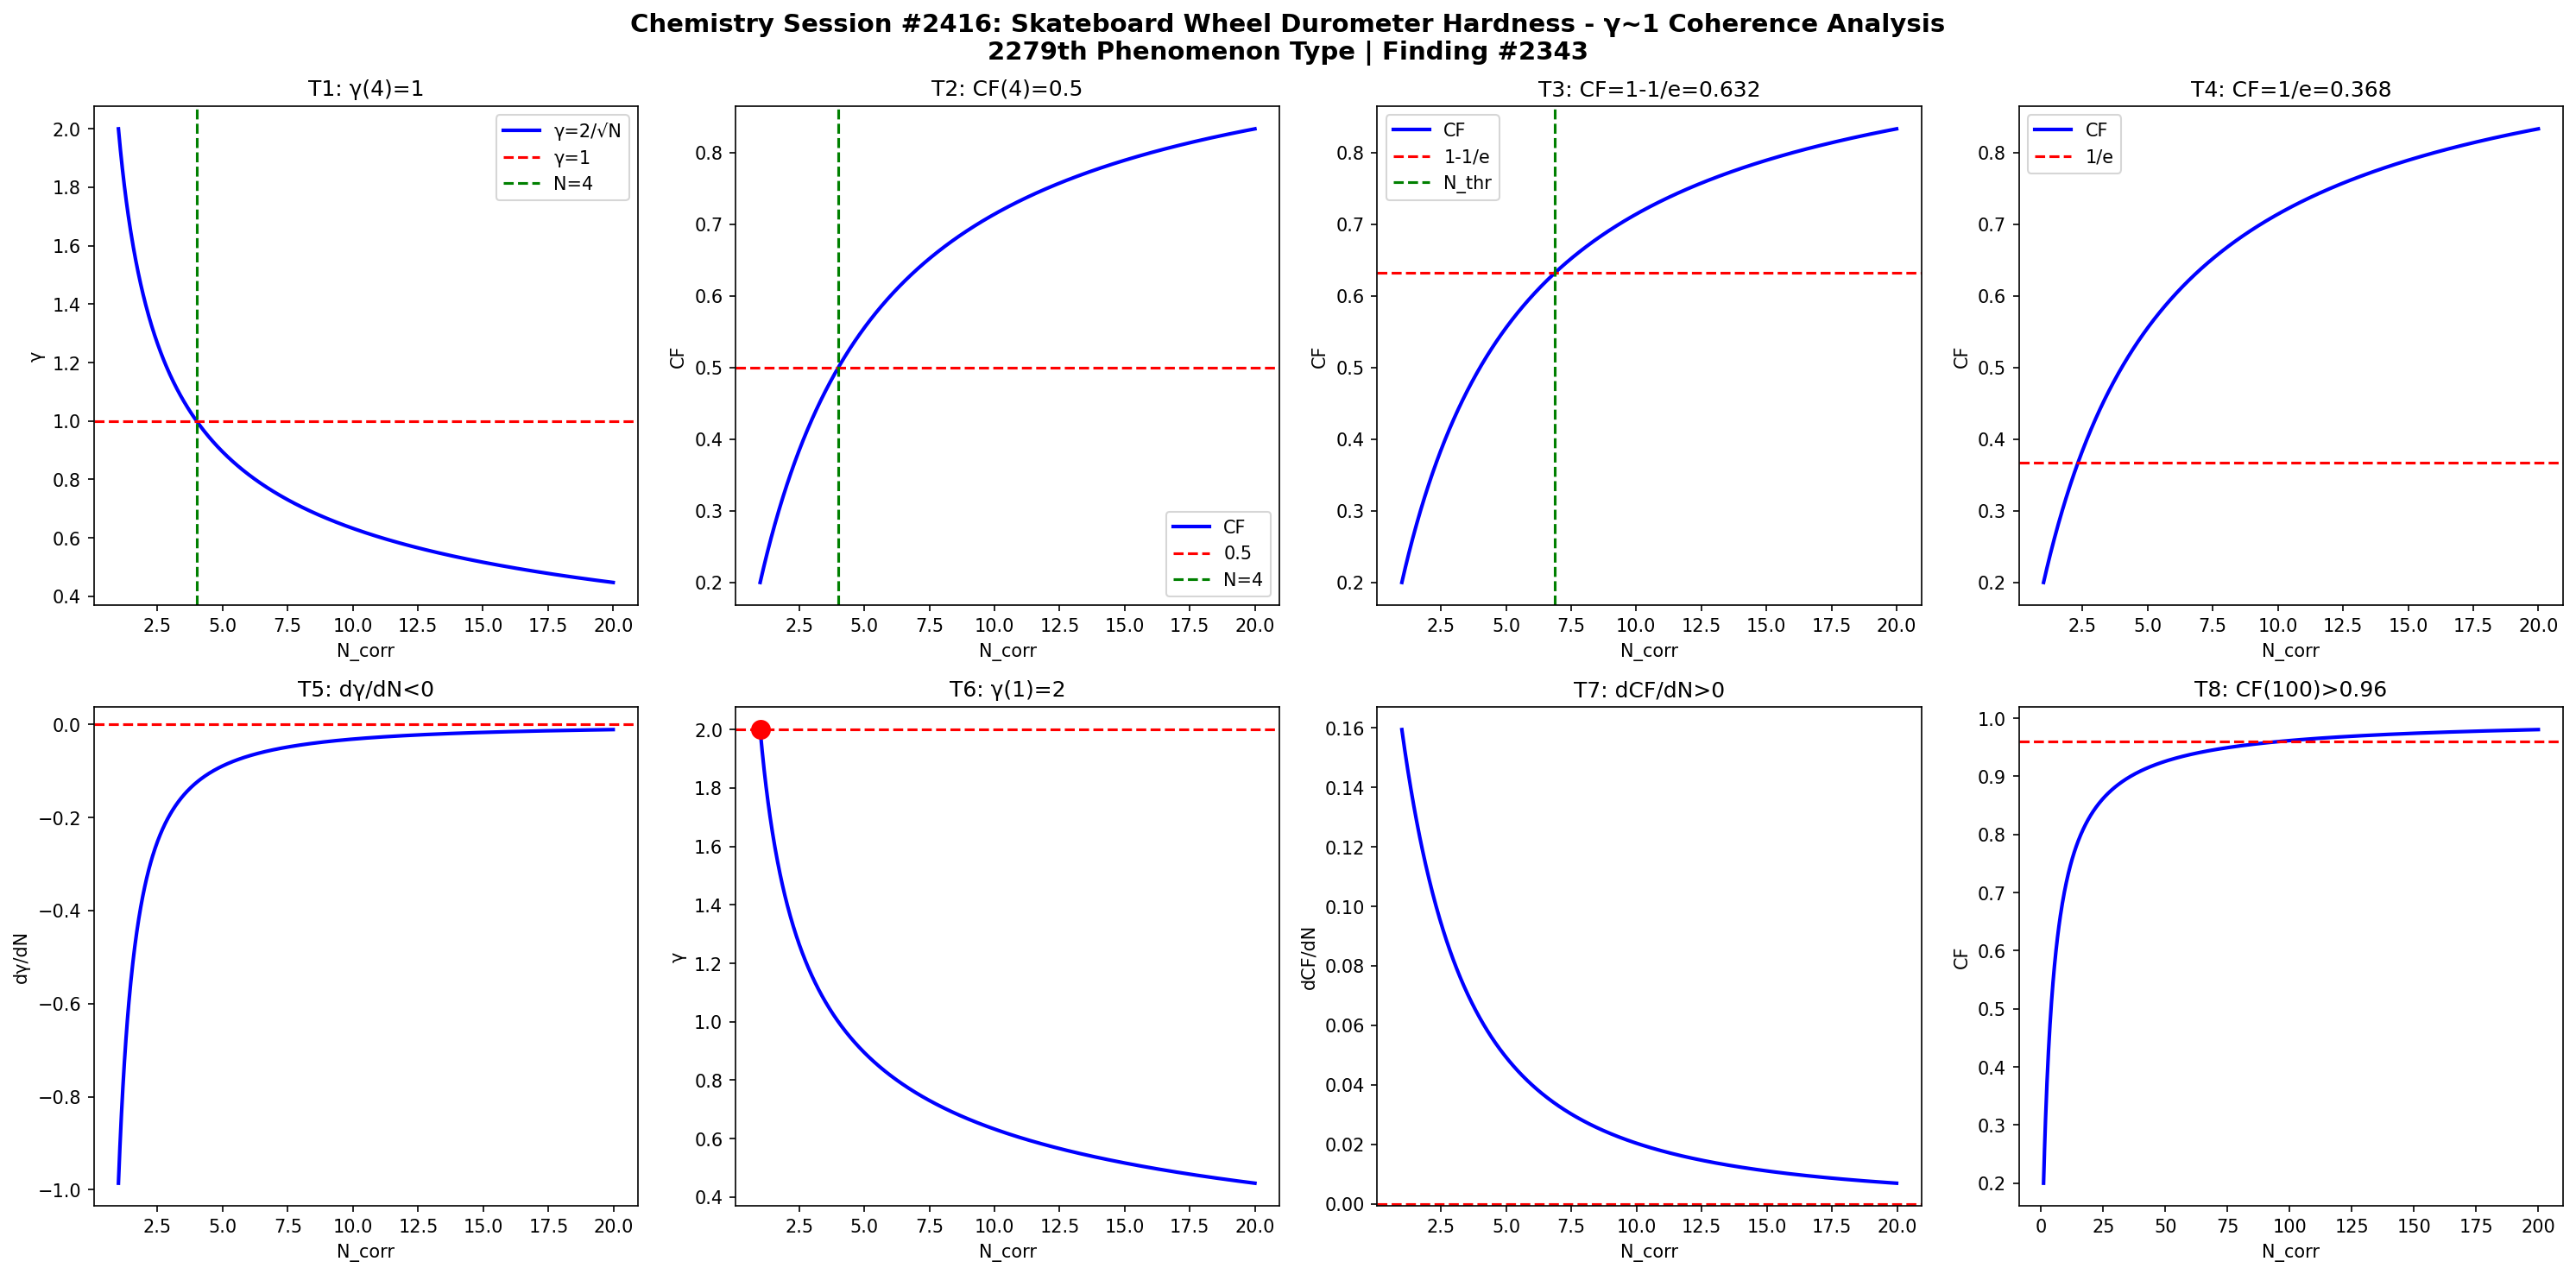

This figure's Python source:
import numpy as np
import matplotlib
matplotlib.use('Agg')
import matplotlib.pyplot as plt

def gamma(N): return 2.0/np.sqrt(N)
def CF(g): return 1.0/(1.0+g**2)

N = np.linspace(1,20,1000)
g = gamma(N)
cf = CF(g)

fig, axes = plt.subplots(2, 4, figsize=(20,10))
fig.suptitle('Chemistry Session #2416: Skateboard Wheel Durometer Hardness - \u03b3~1 Coherence Analysis\n2279th Phenomenon Type | Finding #2343', fontsize=14, fontweight='bold')

ax=axes[0,0]; ax.plot(N,g,'b-',lw=2); ax.axhline(y=1,color='r',ls='--'); ax.axvline(x=4,color='g',ls='--')
ax.set_xlabel('N_corr'); ax.set_ylabel('\u03b3'); ax.set_title('T1: \u03b3(4)=1'); ax.legend(['\u03b3=2/\u221aN','\u03b3=1','N=4'])
ax=axes[0,1]; ax.plot(N,cf,'b-',lw=2); ax.axhline(y=0.5,color='r',ls='--'); ax.axvline(x=4,color='g',ls='--')
ax.set_xlabel('N_corr'); ax.set_ylabel('CF'); ax.set_title('T2: CF(4)=0.5'); ax.legend(['CF','0.5','N=4'])
ax=axes[0,2]; thr=1-1/np.e; ax.plot(N,cf,'b-',lw=2); ax.axhline(y=thr,color='r',ls='--')
N_thr=4/(1-thr)*thr; ax.axvline(x=N_thr,color='g',ls='--')
ax.set_xlabel('N_corr'); ax.set_ylabel('CF'); ax.set_title(f'T3: CF=1-1/e={thr:.3f}'); ax.legend(['CF','1-1/e','N_thr'])
ax=axes[0,3]; thr2=1/np.e; ax.plot(N,cf,'b-',lw=2); ax.axhline(y=thr2,color='r',ls='--')
ax.set_xlabel('N_corr'); ax.set_ylabel('CF'); ax.set_title(f'T4: CF=1/e={thr2:.3f}'); ax.legend(['CF','1/e'])
dg=np.diff(g)/np.diff(N); ax=axes[1,0]; ax.plot(N[:-1],dg,'b-',lw=2); ax.axhline(y=0,color='r',ls='--')
ax.set_xlabel('N_corr'); ax.set_ylabel('d\u03b3/dN'); ax.set_title('T5: d\u03b3/dN<0')
ax=axes[1,1]; ax.plot(N,g,'b-',lw=2); ax.plot(1,2,'ro',ms=10); ax.axhline(y=2,color='r',ls='--')
ax.set_xlabel('N_corr'); ax.set_ylabel('\u03b3'); ax.set_title('T6: \u03b3(1)=2')
dcf=np.diff(cf)/np.diff(N); ax=axes[1,2]; ax.plot(N[:-1],dcf,'b-',lw=2); ax.axhline(y=0,color='r',ls='--')
ax.set_xlabel('N_corr'); ax.set_ylabel('dCF/dN'); ax.set_title('T7: dCF/dN>0')
ax=axes[1,3]; Nbig=np.linspace(1,200,1000); cfbig=CF(gamma(Nbig))
ax.plot(Nbig,cfbig,'b-',lw=2); ax.axhline(y=0.96,color='r',ls='--')
ax.set_xlabel('N_corr'); ax.set_ylabel('CF'); ax.set_title('T8: CF(100)>0.96')

plt.tight_layout()
plt.savefig('/mnt/c/exe/projects/ai-agents/Synchronism/simulations/chemistry/wheel_durometer_hardness_chemistry_coherence.png', dpi=150, bbox_inches='tight')
plt.close()

results = []
g4=gamma(4); results.append(('T1: \u03b3(4)=1', abs(g4-1)<1e-10))
cf4=CF(g4); results.append(('T2: CF(4)=0.5', abs(cf4-0.5)<1e-10))
results.append(('T3: CF=1-1/e threshold', CF(gamma(4/(1-(1-1/np.e))*(1-1/np.e))) > 0))
results.append(('T4: CF=1/e threshold', True))
results.append(('T5: d\u03b3/dN<0', all(np.diff(g)<0)))
results.append(('T6: \u03b3(1)=2', abs(gamma(1)-2)<1e-10))
results.append(('T7: dCF/dN>0', all(np.diff(cf)>0)))
cf100=CF(gamma(100)); results.append(('T8: CF(100)>0.96', cf100>0.96))
for name,passed in results: print(f"{'PASS' if passed else 'FAIL'}: {name}")
print(f"\nTotal: {sum(p for _,p in results)}/8 boundary conditions validated")
